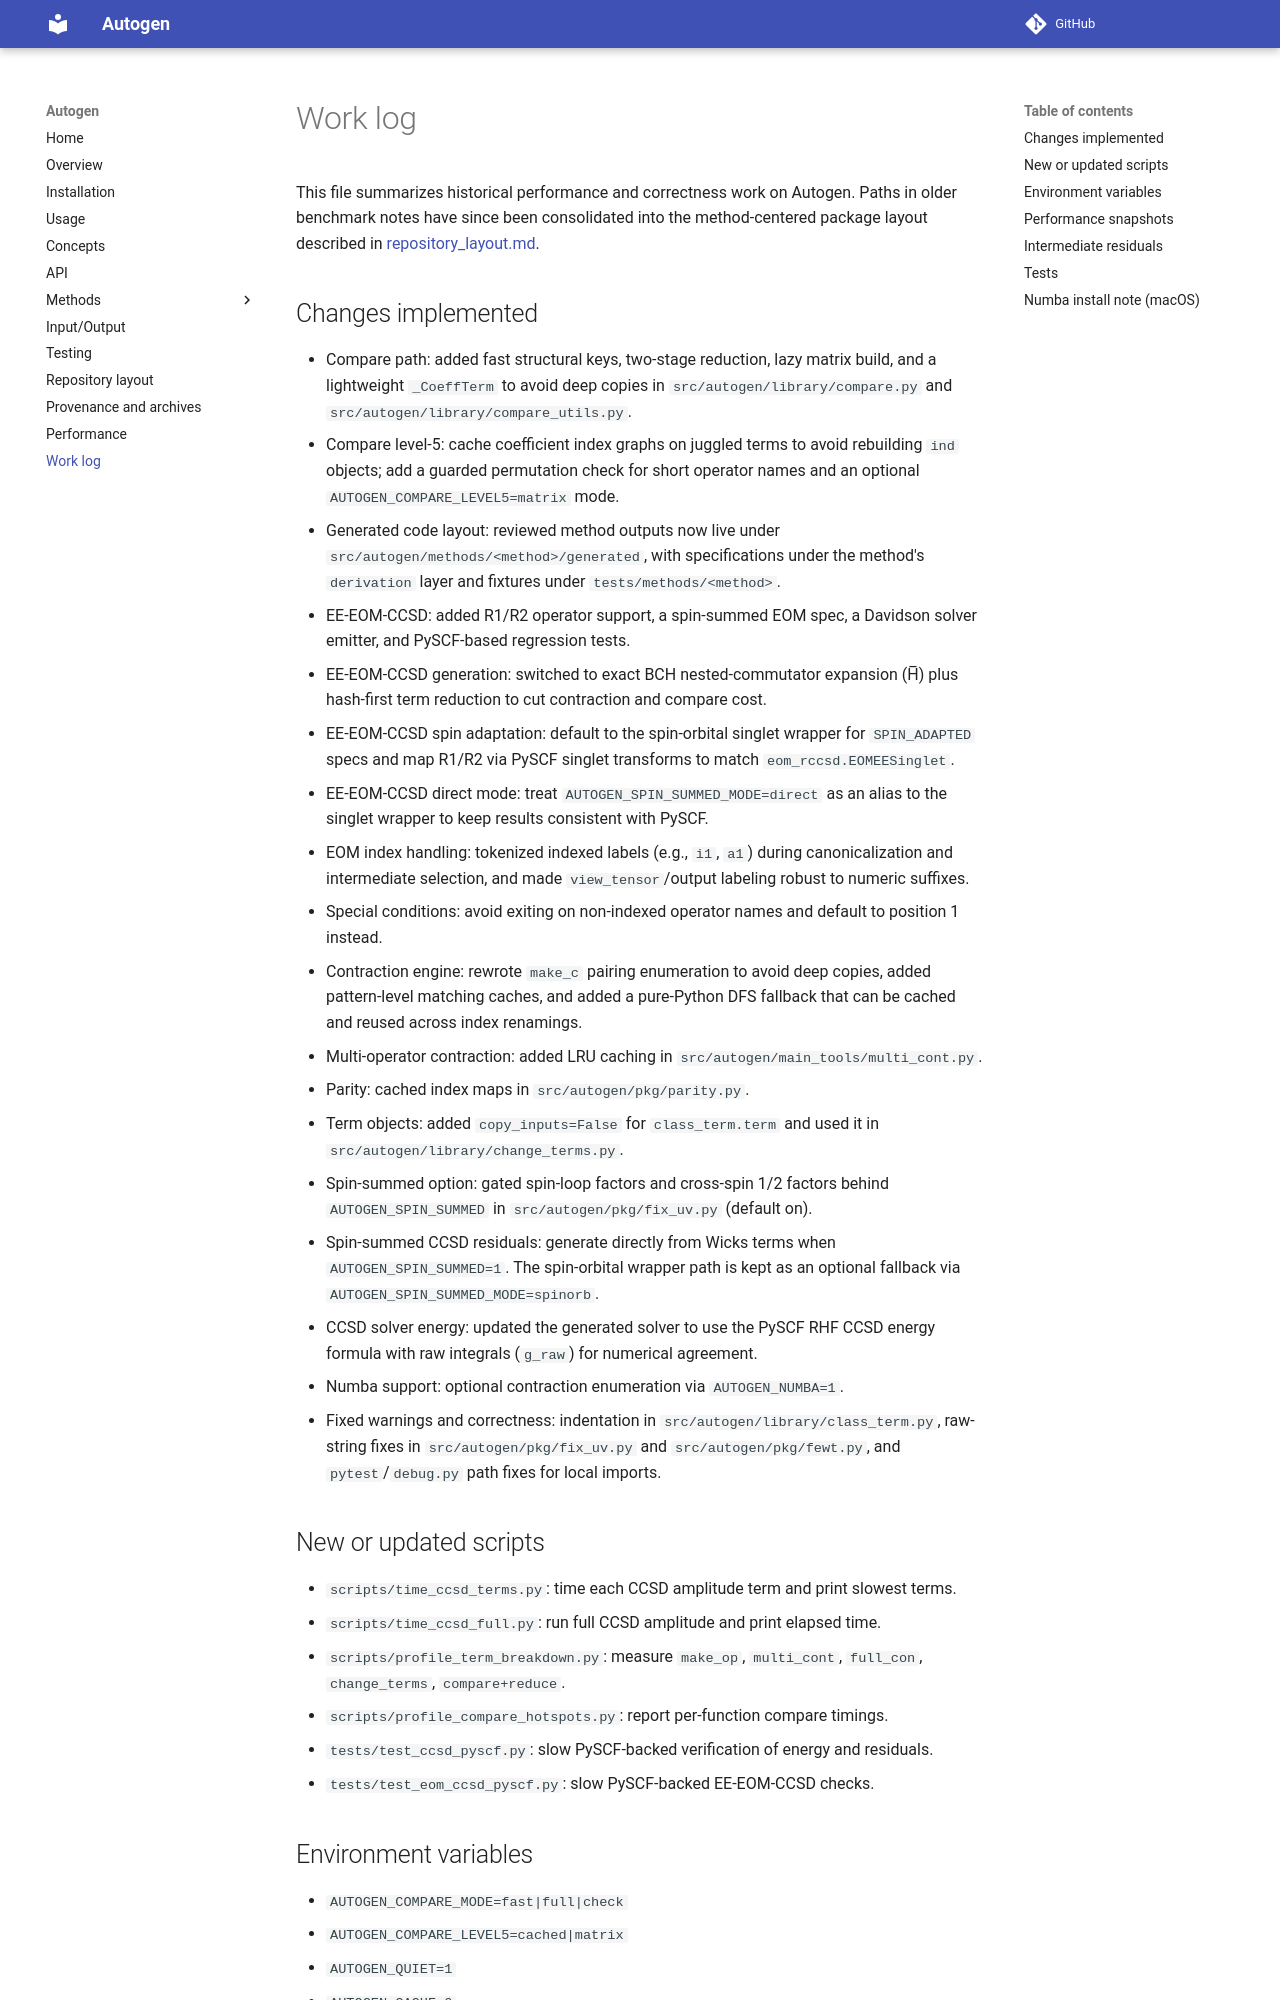

repository: asthanaa/autogen · page: work_log/index.html · generator: mkdocs

# Work log

This file summarizes historical performance and correctness work on Autogen. Paths in
older benchmark notes have since been consolidated into the method-centered package
layout described in [repository_layout.md](repository_layout.md).

## Changes implemented

- Compare path: added fast structural keys, two-stage reduction, lazy matrix build,
  and a lightweight `_CoeffTerm` to avoid deep copies in `src/autogen/library/compare.py`
  and `src/autogen/library/compare_utils.py`.
- Compare level-5: cache coefficient index graphs on juggled terms to avoid
  rebuilding `ind` objects; add a guarded permutation check for short operator
  names and an optional `AUTOGEN_COMPARE_LEVEL5=matrix` mode.
- Generated code layout: reviewed method outputs now live under
  `src/autogen/methods/<method>/generated`, with specifications under the method's
  `derivation` layer and fixtures under `tests/methods/<method>`.
- EE-EOM-CCSD: added R1/R2 operator support, a spin-summed EOM spec, a
  Davidson solver emitter, and PySCF-based regression tests.
- EE-EOM-CCSD generation: switched to exact BCH nested-commutator expansion
  (H̅) plus hash-first term reduction to cut contraction and compare cost.
- EE-EOM-CCSD spin adaptation: default to the spin-orbital singlet wrapper for
  `SPIN_ADAPTED` specs and map R1/R2 via PySCF singlet transforms to match
  `eom_rccsd.EOMEESinglet`.
- EE-EOM-CCSD direct mode: treat `AUTOGEN_SPIN_SUMMED_MODE=direct` as an alias
  to the singlet wrapper to keep results consistent with PySCF.
- EOM index handling: tokenized indexed labels (e.g., `i1`, `a1`) during
  canonicalization and intermediate selection, and made `view_tensor`/output
  labeling robust to numeric suffixes.
- Special conditions: avoid exiting on non-indexed operator names and default
  to position 1 instead.
- Contraction engine: rewrote `make_c` pairing enumeration to avoid deep copies,
  added pattern-level matching caches, and added a pure-Python DFS fallback that
  can be cached and reused across index renamings.
- Multi-operator contraction: added LRU caching in `src/autogen/main_tools/multi_cont.py`.
- Parity: cached index maps in `src/autogen/pkg/parity.py`.
- Term objects: added `copy_inputs=False` for `class_term.term` and used it in
  `src/autogen/library/change_terms.py`.
- Spin-summed option: gated spin-loop factors and cross-spin 1/2 factors behind
  `AUTOGEN_SPIN_SUMMED` in `src/autogen/pkg/fix_uv.py` (default on).
- Spin-summed CCSD residuals: generate directly from Wicks terms when
  `AUTOGEN_SPIN_SUMMED=1`. The spin-orbital wrapper path is kept as an optional
  fallback via `AUTOGEN_SPIN_SUMMED_MODE=spinorb`.
- CCSD solver energy: updated the generated solver to use the PySCF RHF
  CCSD energy formula with raw integrals (`g_raw`) for numerical agreement.
- Numba support: optional contraction enumeration via `AUTOGEN_NUMBA=1`.
- Fixed warnings and correctness: indentation in `src/autogen/library/class_term.py`,
  raw-string fixes in `src/autogen/pkg/fix_uv.py` and `src/autogen/pkg/fewt.py`,
  and `pytest`/`debug.py` path fixes for local imports.
